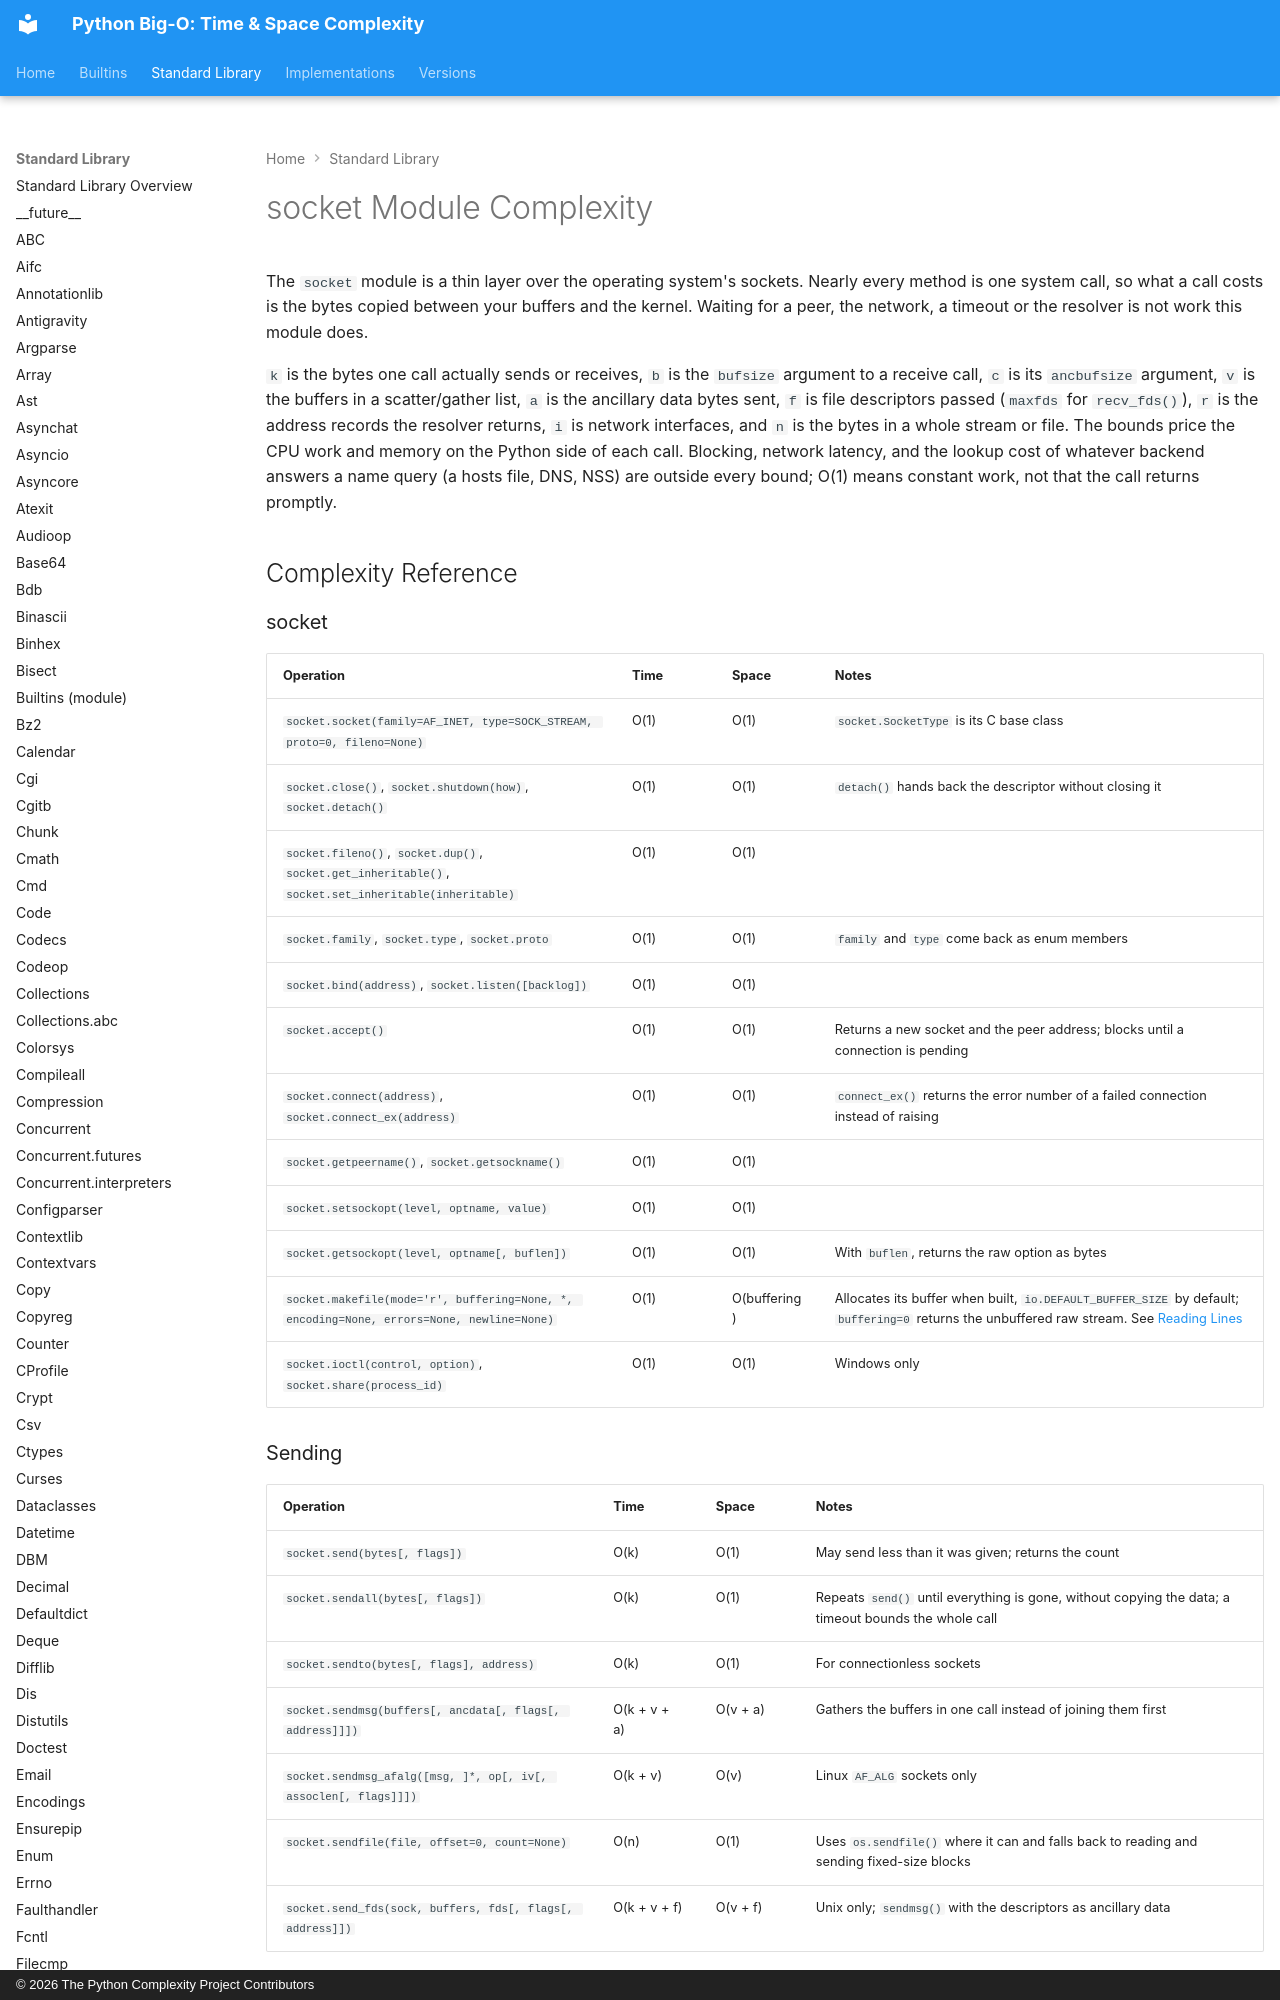

repository: heikkitoivonen/python-time-space-complexity · page: stdlib/socket/index.html · generator: mkdocs · copyright: © 2026 The Python Complexity Project Contributors

# socket Module Complexity

The `socket` module is a thin layer over the operating system's sockets. Nearly every method is one
system call, so what a call costs is the bytes copied between your buffers and the kernel. Waiting
for a peer, the network, a timeout or the resolver is not work this module does.

`k` is the bytes one call actually sends or receives, `b` is the `bufsize` argument to a receive
call, `c` is its `ancbufsize` argument, `v` is the buffers in a scatter/gather list, `a` is the
ancillary data bytes sent, `f` is file descriptors passed (`maxfds` for `recv_fds()`), `r` is the
address records the resolver returns, `i` is network interfaces, and `n` is the bytes in a whole
stream or file. The bounds price the CPU work and memory on the Python side of each call. Blocking,
network latency, and the lookup cost of whatever backend answers a name query (a hosts file, DNS,
NSS) are outside every bound; O(1) means constant work, not that the call returns promptly.

## Complexity Reference

### socket

| Operation | Time | Space | Notes |
|-----------|------|-------|-------|
| `socket.socket(family=AF_INET, type=SOCK_STREAM, proto=0, fileno=None)` | O(1) | O(1) | `socket.SocketType` is its C base class |
| `socket.close()`, `socket.shutdown(how)`, `socket.detach()` | O(1) | O(1) | `detach()` hands back the descriptor without closing it |
| `socket.fileno()`, `socket.dup()`, `socket.get_inheritable()`, `socket.set_inheritable(inheritable)` | O(1) | O(1) | |
| `socket.family`, `socket.type`, `socket.proto` | O(1) | O(1) | `family` and `type` come back as enum members |
| `socket.bind(address)`, `socket.listen([backlog])` | O(1) | O(1) | |
| `socket.accept()` | O(1) | O(1) | Returns a new socket and the peer address; blocks until a connection is pending |
| `socket.connect(address)`, `socket.connect_ex(address)` | O(1) | O(1) | `connect_ex()` returns the error number of a failed connection instead of raising |
| `socket.getpeername()`, `socket.getsockname()` | O(1) | O(1) | |
| `socket.setsockopt(level, optname, value)` | O(1) | O(1) | |
| `socket.getsockopt(level, optname[, buflen])` | O(1) | O(1) | With `buflen`, returns the raw option as bytes |
| `socket.makefile(mode='r', buffering=None, *, encoding=None, errors=None, newline=None)` | O(1) | O(buffering) | Allocates its buffer when built, `io.DEFAULT_BUFFER_SIZE` by default; `buffering=0` returns the unbuffered raw stream. See [Reading Lines](#reading-lines) |
| `socket.ioctl(control, option)`, `socket.share(process_id)` | O(1) | O(1) | Windows only |
